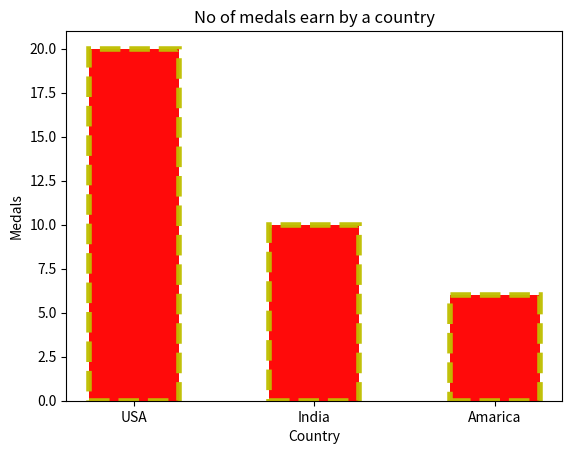

Source code (Python):
import matplotlib.pyplot as plt

country = ["USA" , "India" , "Amarica"]
gold=[20,10,6]

plt.bar(country,gold,width=0.5,color="r",edgecolor="y",linewidth=4,linestyle="--",alpha=0.96)
plt.xlabel("Country")
plt.title("No of medals earn by a country")
plt.ylabel("Medals")
plt.show()
